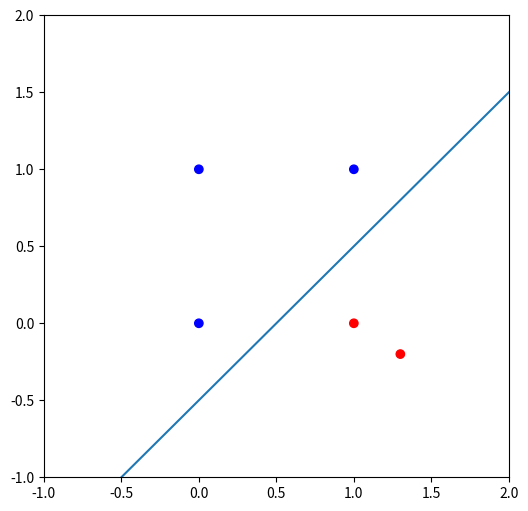
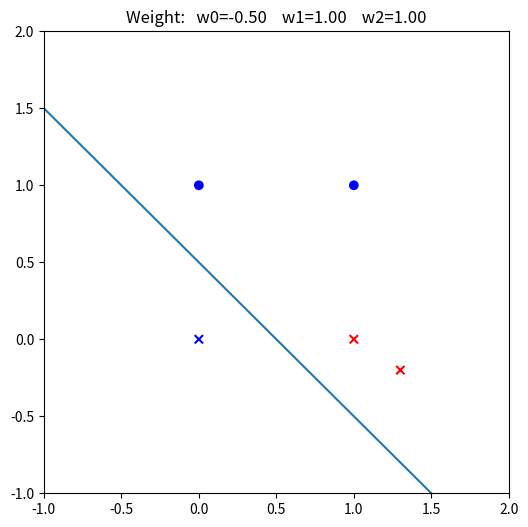
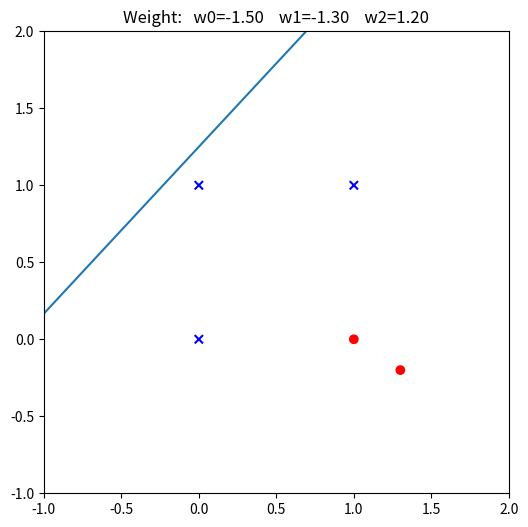
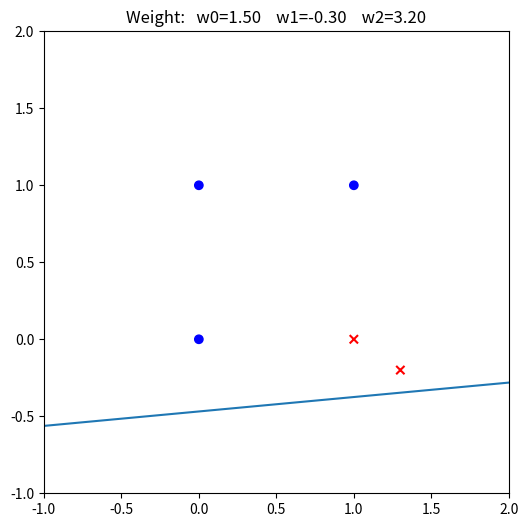
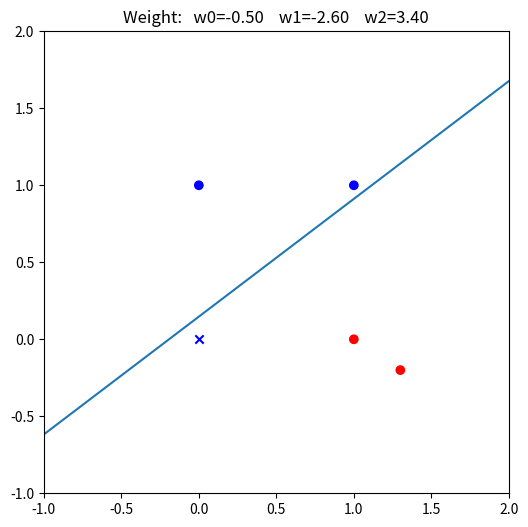
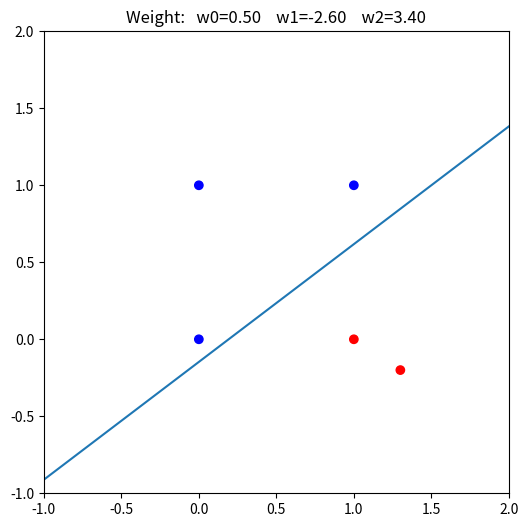
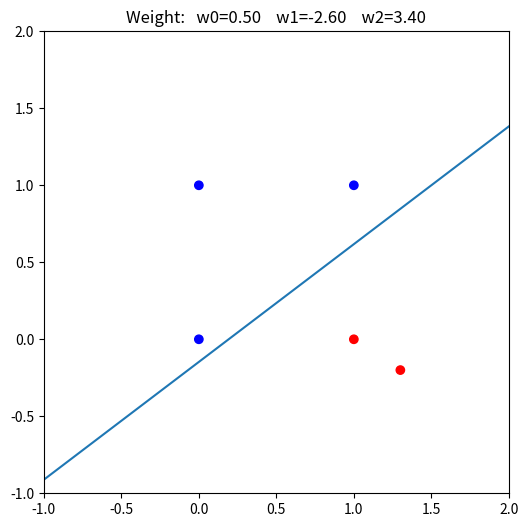

Reproduce these figures in Python, in order.
### ep01-1


import numpy as np
import matplotlib.pyplot as plt
#%matplotlib inline

# Create a numpy array with N points
xmin = ymin = -1
xmax =ymax = 2

X = np.asarray([[1.3, -0.2],[0,0],[0,1],[1,0],[1,1]])
print("Shape of array X: ", X.shape)
N = X.shape[0]
print("Number of examples: ", N)

# add a left column with 1's into X -- X extended,
# that way Xi has the same number of elements of the weight array
def add_column_of_ones(X):
    return np.hstack(( np.ones((X.shape[0],1)), X ) )
Xe = add_column_of_ones(X)
print("Shape of array Xe: ", Xe.shape)

# define a target weight vector
w_target = np.asarray([[0.5],[-1], [1]])
print("Shape of array w_target: ", w_target.shape)
print("Target weight array: \n", w_target)

# define y (class) values, based on the line defined by the target weight vector
y = np.sign(np.dot(Xe, w_target))
print("Shape of array y: ", y.shape)


# Plotting ...

# plot the line
a = -w_target[1] / w_target[2] # slope  -- we will have trouble if w_target[2]=0 ...
b = -w_target[0] / w_target[2] # intercept
x_l = np.linspace(xmin, xmax, 50)
y_l = a*x_l + b

plt.figure(figsize=(6,6))
plt.plot(x_l, y_l);
axes = plt.gca()
axes.set_xlim([xmin,xmax])
axes.set_ylim([xmin,ymax])

# Determine the colors of each of the examples
colors = ["blue" if y[i]==1 else "red" for i in range(N)]
print("color: ", colors)

# plot the examples
plt.scatter(X[:,0],X[:,1],c=colors)


### ep01-2


def plot_state(Xe,w,xmin=-1,xmax=2,ymin=-1,ymax=2):
    # compute yhat - prediction
    yhat = np.sign(np.dot(Xe,w))

    correct = np.where(y == yhat)[0]
    misclassified = np.where(y != yhat)[0]

    colors_o = ["blue" if y[i]==1 else "red" for i in correct]
    colors_x = ["blue" if y[i]==1 else "red" for i in misclassified]

    # plotting
    a = -w[1] / w[2] # slope
    b = -w[0] / w[2] # intercept
    x_l = np.linspace(-1, 2, 50)
    y_l = a*x_l + b

    plt.figure(figsize=(6,6))
    plt.plot(x_l, y_l);
    axes = plt.gca()
    axes.set_xlim([xmin,xmax])
    axes.set_ylim([ymin,ymax])
    plt.title("Weight:   w0=%.2f    w1=%.2f    w2=%.2f" %(w[0],w[1],w[2]))
    plt.scatter(X[correct,0],X[correct,1],c=colors_o, marker='o');
    plt.scatter(X[misclassified,0],X[misclassified,1],c=colors_x, marker='x');

    
# Starting weight vector <---- change as you wish (as long as w0[2] != 0)
w0 = np.asarray([[-0.5], [1] , [1]])
   
plot_state(Xe,w0)


### ep01-3


def perceptron(Xe,y,w0,plot=False):
    """
    Parameters:
       Xe   : ndarray (N,d+1) - it already has the 1's in column 0
       y    : ndarray (N,1)
       w0   : ndarray (d+1,1) - the initial weight vector
       plot : If True, plot the state at the beginning of each iteration
       
    Returns:
       w : ndarray (d+1,1) - the final weight vector
    """
    
    # START OF YOUR CODE:
    w = np.array(w0)

    while True:
        yhat = np.sign(np.dot(Xe,w))
        misclassified = np.where(y != yhat)[0]
        if misclassified.shape[0] == 0:
            break

        # w(t+1) = w(t) + y(t) * x(t)
        for t in misclassified:
            Xe_t = np.transpose(np.atleast_2d(Xe[t]))
            yx = y[t] * Xe_t
            w = w + yx
        
        if plot:
            plot_state(Xe, w)

    # END YOUR CODE
    
    return w


# Test your function for w0, X and y as defined above
w0 = np.asarray([[-0.5], [1] , [1]]) # <---- you can change it (as long as w0[2] != 0)
print("Initial weight vector=\n", w0)

w = perceptron(Xe,y,w0,plot=True)


# Print the final weight vector and plot the final graph using the function plot_state.
# START OF YOUR CODE:
print("Final weight vector=\n", w)
plot_state(Xe, w)

# END YOUR CODE
